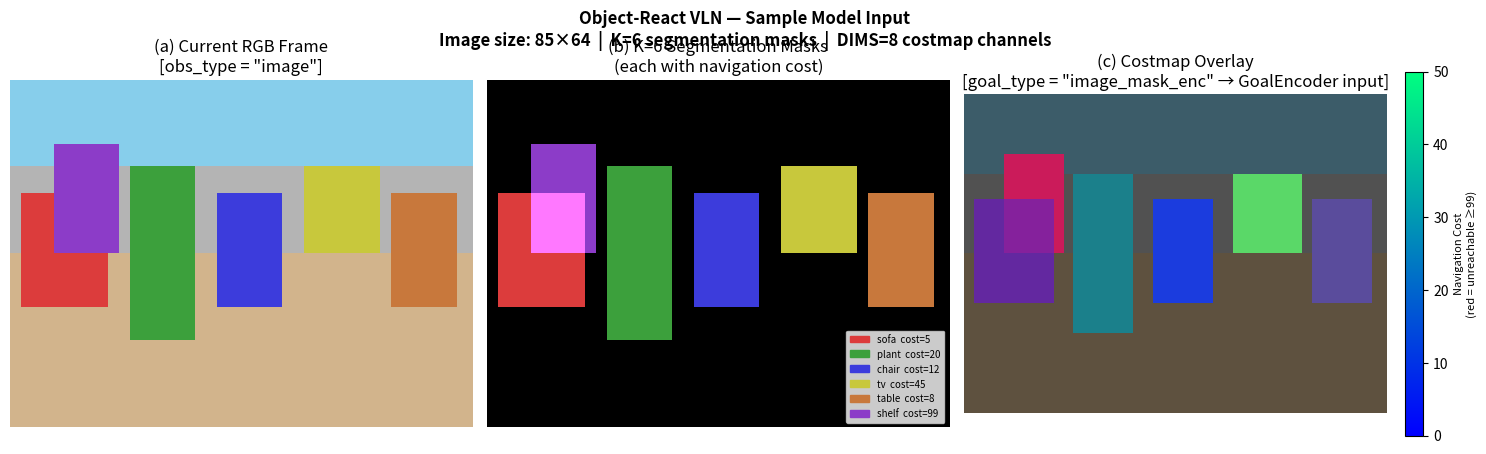

Source code (Python):
"""
create_sample_input.py
======================
Generates and visualises a synthetic sample input for the Object-React VLN
model, illustrating:

    (a) Current RGB frame  (H × W × 3)
    (b) K segmentation masks  (H × W × K) — one binary mask per detected object
        together with a per-mask scalar navigation cost
    (c) Costmap overlay — RGB frame blended with colour-coded cost information
        (the same blend that TopoPaths.create_input() produces and feeds to
        GoalEncoder as ``goal_type = "image_mask_enc"``)

The figure is saved to ``sample_input.png`` and printed to stdout.

Usage
-----
    cd train/
    python create_sample_input.py
"""

import numpy as np
import matplotlib
matplotlib.use("Agg")   # non-interactive backend — safe on headless servers
import matplotlib.pyplot as plt
import matplotlib.patches as mpatches
import matplotlib.colors as mcolors
import os

# ── Configuration ─────────────────────────────────────────────────────────── #
H, W = 64, 85       # height × width (matches object_react config image_size)
K = 6               # number of segmentation masks (detected objects)
DIMS = 8            # positional-encoding channels used by TopoPaths / GoalEncoder
OUT_PATH = "sample_input.png"

np.random.seed(42)

# ── 1. Synthetic RGB image ─────────────────────────────────────────────────── #
rgb = np.zeros((H, W, 3), dtype=np.uint8)
rgb[H // 2:, :]           = [210, 180, 140]   # floor  — beige
rgb[:H // 4, :]            = [135, 206, 235]   # ceiling — sky-blue
rgb[H // 4 : H // 2, :]   = [180, 180, 180]   # wall   — grey

# Coloured rectangles represent indoor objects
_object_colors_u8 = [
    (220,  60,  60),   # 0 – sofa     red
    ( 60, 160,  60),   # 1 – plant    green
    ( 60,  60, 220),   # 2 – chair    blue
    (200, 200,  60),   # 3 – tv       yellow
    (200, 120,  60),   # 4 – table    orange
    (140,  60, 200),   # 5 – shelf    purple
]
_object_labels = ["sofa", "plant", "chair", "tv", "table", "shelf"]
_object_bboxes = [               # (y1, y2, x1, x2) in pixel coords
    (H // 3, 2 * H // 3,  2,  18),
    (H // 4, 3 * H // 4, 22,  34),
    (H // 3, 2 * H // 3, 38,  50),
    (H // 4,     H // 2, 54,  68),
    (H // 3, 2 * H // 3, 70,  82),
    (H // 5,     H // 2,  8,  20),
]

for i in range(K):
    y1, y2, x1, x2 = _object_bboxes[i]
    rgb[y1:y2, x1:x2] = _object_colors_u8[i]

# ── 2. K-channel binary segmentation masks ─────────────────────────────────── #
#   masks[h, w, k] == 1  iff pixel (h,w) belongs to object k
masks = np.zeros((H, W, K), dtype=np.uint8)
for i in range(K):
    y1, y2, x1, x2 = _object_bboxes[i]
    masks[y1:y2, x1:x2, i] = 1

# ── 3. Per-mask navigation costs ───────────────────────────────────────────── #
#   Semantics (matches TopoPaths):
#     low value  →  object lies along the preferred navigation path (close to goal)
#     high value →  object is far or obstructing (path-length estimate)
#     value >= 99 → unreachable / outlier  (rendered red in the costmap)
costs = np.array([5.0, 20.0, 12.0, 45.0, 8.0, 99.0])[:K]

# ── 4. Positional-encoded costmap  (mirrors TopoPaths.create_input) ──────────── #
# Each mask channel is weighted by its normalized cost and summed into a
# DIMS-channel feature map (GoalEncoder input).  Here we just show the
# 3-channel colour version that TopoPaths stores as ``plWtColorImg``.

def _cost_to_color(c: float, vmin: float = 0.0, vmax: float = 50.0,
                   cmap_name: str = "winter") -> np.ndarray:
    """Scalar cost → (3,) float RGB.  Outlier (>=99) rendered red."""
    if c >= 99.0:
        return np.array([1.0, 0.0, 0.0])
    cmap = plt.get_cmap(cmap_name)
    norm = mcolors.Normalize(vmin=vmin, vmax=vmax)
    return np.array(cmap(norm(c))[:3])


# Weighted blending of per-object colours across overlapping pixels
deno = masks.sum(-1).astype(float)   # (H, W)
deno[deno == 0] = 1.0
costmap_rgb = np.zeros((H, W, 3), dtype=float)
for i in range(K):
    color   = _cost_to_color(costs[i])          # (3,)
    weight  = masks[:, :, i] / deno              # (H, W)
    costmap_rgb += weight[:, :, None] * color    # broadcast
costmap_rgb = np.clip(costmap_rgb, 0.0, 1.0)

# ── 5. Visualise ──────────────────────────────────────────────────────────── #
fig, axes = plt.subplots(1, 3, figsize=(15, 4.5))
fig.suptitle(
    "Object-React VLN — Sample Model Input\n"
    f"Image size: {W}×{H}  |  K={K} segmentation masks  |  DIMS={DIMS} costmap channels",
    fontsize=12, fontweight="bold",
)

# (a) RGB frame
axes[0].imshow(rgb)
axes[0].set_title("(a) Current RGB Frame\n[obs_type = \"image\"]")
axes[0].axis("off")

# (b) Segmentation masks coloured by object label
mask_vis = np.zeros((H, W, 3), dtype=float)
for i in range(K):
    c = np.array(_object_colors_u8[i]) / 255.0
    mask_vis += masks[:, :, i:i+1] * c
mask_vis = np.clip(mask_vis, 0.0, 1.0)

legend_patches = [
    mpatches.Patch(
        color=np.array(_object_colors_u8[i]) / 255.0,
        label=f"{_object_labels[i]}  cost={costs[i]:.0f}",
    )
    for i in range(K)
]
axes[1].imshow(mask_vis)
axes[1].legend(handles=legend_patches, loc="lower right", fontsize=7, framealpha=0.8)
axes[1].set_title(f"(b) K={K} Segmentation Masks\n(each with navigation cost)")
axes[1].axis("off")

# (c) Costmap overlay (RGB + costmap blend)
blended = np.clip(0.45 * (rgb / 255.0) + 0.55 * costmap_rgb, 0.0, 1.0)
axes[2].imshow(blended)

sm = plt.cm.ScalarMappable(
    cmap="winter", norm=mcolors.Normalize(vmin=0, vmax=50)
)
sm.set_array([])
cbar = plt.colorbar(sm, ax=axes[2], fraction=0.046, pad=0.04)
cbar.set_label("Navigation Cost\n(red = unreachable ≥99)", fontsize=8)
axes[2].set_title(
    "(c) Costmap Overlay\n[goal_type = \"image_mask_enc\" → GoalEncoder input]"
)
axes[2].axis("off")

plt.tight_layout()
plt.savefig(OUT_PATH, dpi=150, bbox_inches="tight")
print(f"[create_sample_input] Saved visualisation → {os.path.abspath(OUT_PATH)}")
plt.close(fig)

# ── 6. Print expected tensor shapes ──────────────────────────────────────────── #
ctx = 5  # context_size from config
T   = 10  # len_traj_pred

print()
print("=" * 65)
print("  Tensor shapes as fed to the Object-React VLN model")
print("=" * 65)
print(f"  obs_image   (obs_type='image')         : [{3*(ctx+1):3d}, {H:2d}, {W:2d}]"
      f"  — {ctx+1} RGB frames stacked channel-wise")
print(f"  goal_image  (goal_type='image_mask_enc'): [{3+DIMS:3d}, {H//2:2d}, {W//2:2d}]"
      f"  — 3-ch RGB vis + {DIMS}-ch positional-encoded costmap")
print(f"  action_label (discrete_actions=True)    : [{T:3d}]"
      f"  — int64,  0=STOP  1=FORWARD  2=LEFT  3=RIGHT")
print(f"  action_logits (model output)            : [{T:3d},  4]"
      f"  — raw logits,  argmax → predicted action per step")
print(f"  dist_label                              : [  1]  — int64 (timesteps to goal)")
print()
print("  Weight transfer from pretrained object_react checkpoint:")
print("    GoalEncoder (processes costmap)   → FULL TRANSFER")
print("    linear_layers + dist_predictor    → FULL TRANSFER")
print("    discrete_action_predictor         → random init  (new head)")
print("    obs MobileNet (RGB encoder)       → random init  (new stream)")
print("=" * 65)
